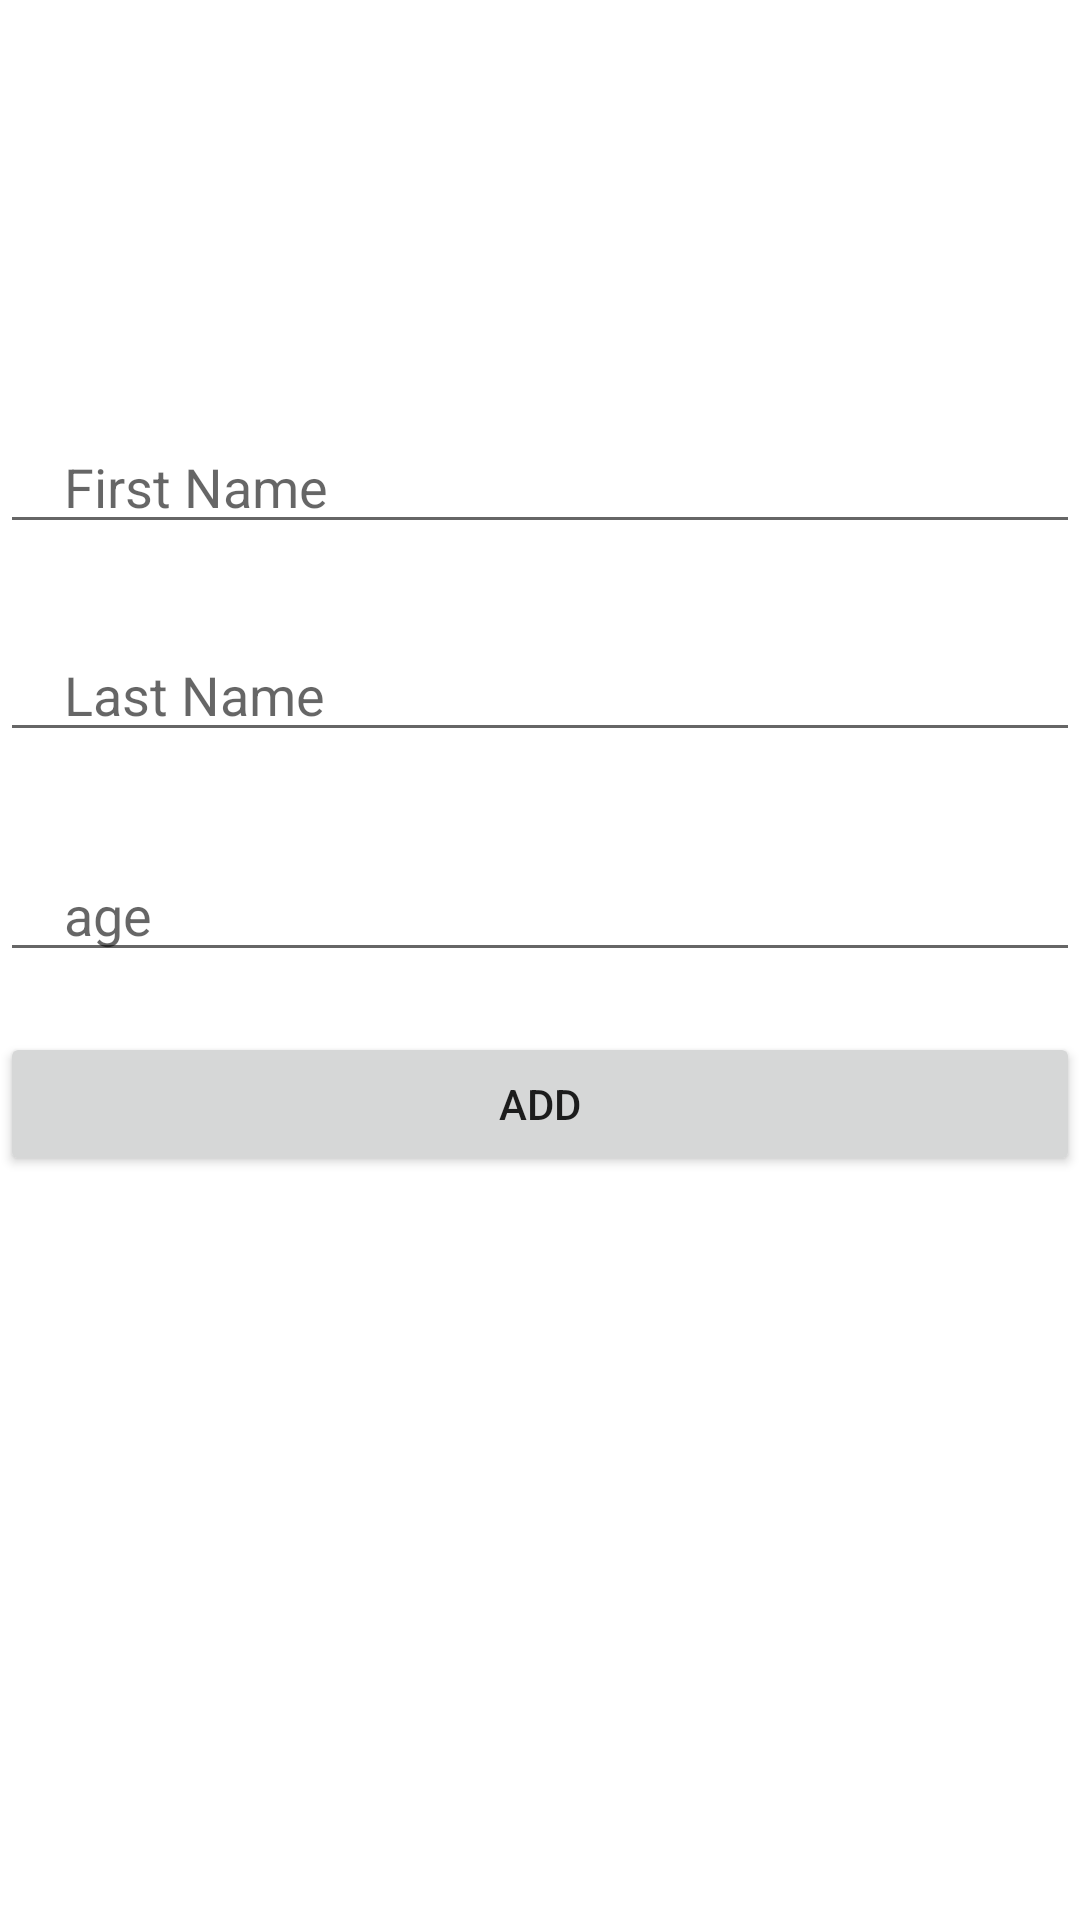

Android layout source for this screen:
<!-- AndroidManifest.xml: application theme Theme.RoomKoltinFloating -->
<!-- res/layout/fragment_add.xml -->
<?xml version="1.0" encoding="utf-8"?>
<androidx.constraintlayout.widget.ConstraintLayout xmlns:android="http://schemas.android.com/apk/res/android"
    xmlns:app="http://schemas.android.com/apk/res-auto"
    xmlns:tools="http://schemas.android.com/tools"
    android:layout_width="match_parent"
    android:layout_height="match_parent"
    android:id="@+id/addFragment"
    tools:context="fragment.AddFragment">


    <EditText
        android:id="@+id/editTextTextFirstName"
        android:layout_width="0dp"
        android:layout_height="wrap_content"
        android:layout_marginTop="140dp"
        android:ems="10"
        android:hint="    First Name"
        android:inputType="textPersonName"
        app:layout_constraintEnd_toEndOf="parent"
        app:layout_constraintHorizontal_bias="0.0"
        app:layout_constraintStart_toStartOf="parent"
        app:layout_constraintTop_toTopOf="parent" />

    <EditText
        android:id="@+id/editTextTextLastName"

        android:layout_width="0dp"
        android:layout_height="wrap_content"
        android:layout_marginTop="28dp"
        android:ems="10"
        android:inputType="textPersonName"
        android:hint="    Last Name"
        app:layout_constraintEnd_toEndOf="@+id/editTextTextFirstName"
        app:layout_constraintHorizontal_bias="0.0"
        app:layout_constraintStart_toStartOf="@+id/editTextTextFirstName"
        app:layout_constraintTop_toBottomOf="@+id/editTextTextFirstName" />

    <EditText
        android:id="@+id/editTextAge"
        android:layout_width="0dp"
        android:layout_height="wrap_content"
        android:layout_marginTop="32dp"
        android:ems="10"
        android:inputType="textPersonName"
        android:hint="    age"
        app:layout_constraintEnd_toEndOf="@+id/editTextTextLastName"
        app:layout_constraintHorizontal_bias="0.0"
        app:layout_constraintStart_toStartOf="@+id/editTextTextLastName"
        app:layout_constraintTop_toBottomOf="@+id/editTextTextLastName" />

    <Button
        android:id="@+id/btn_add"
        android:layout_width="0dp"
        android:layout_height="wrap_content"
        android:layout_marginTop="20dp"
        android:text="Add"
        app:layout_constraintEnd_toEndOf="parent"
        app:layout_constraintHorizontal_bias="0.498"
        app:layout_constraintStart_toStartOf="parent"
        app:layout_constraintTop_toBottomOf="@+id/editTextAge" />

</androidx.constraintlayout.widget.ConstraintLayout>
<!-- resources referenced by this layout -->
<resources>
  <style name="Theme.RoomKoltinFloating" parent="Theme.MaterialComponents.DayNight.DarkActionBar">
          
          <item name="colorPrimary">@color/purple_500</item>
          <item name="colorPrimaryVariant">@color/purple_700</item>
          <item name="colorOnPrimary">@color/white</item>
          
          <item name="colorSecondary">@color/teal_200</item>
          <item name="colorSecondaryVariant">@color/teal_700</item>
          <item name="colorOnSecondary">@color/black</item>
          
          <item name="android:statusBarColor">?attr/colorPrimaryVariant</item>
          
      </style>
  <!-- not gathered from this repository: default colours our renderer supplied (Android Studio template values) -->
  <color name="purple_500">#FF6200EE</color>
  <color name="purple_700">#FF3700B3</color>
  <color name="teal_200">#FF03DAC5</color>
  <color name="teal_700">#FF018786</color>
  <color name="black">#FF000000</color>
  <color name="white">#FFFFFFFF</color>
</resources>
